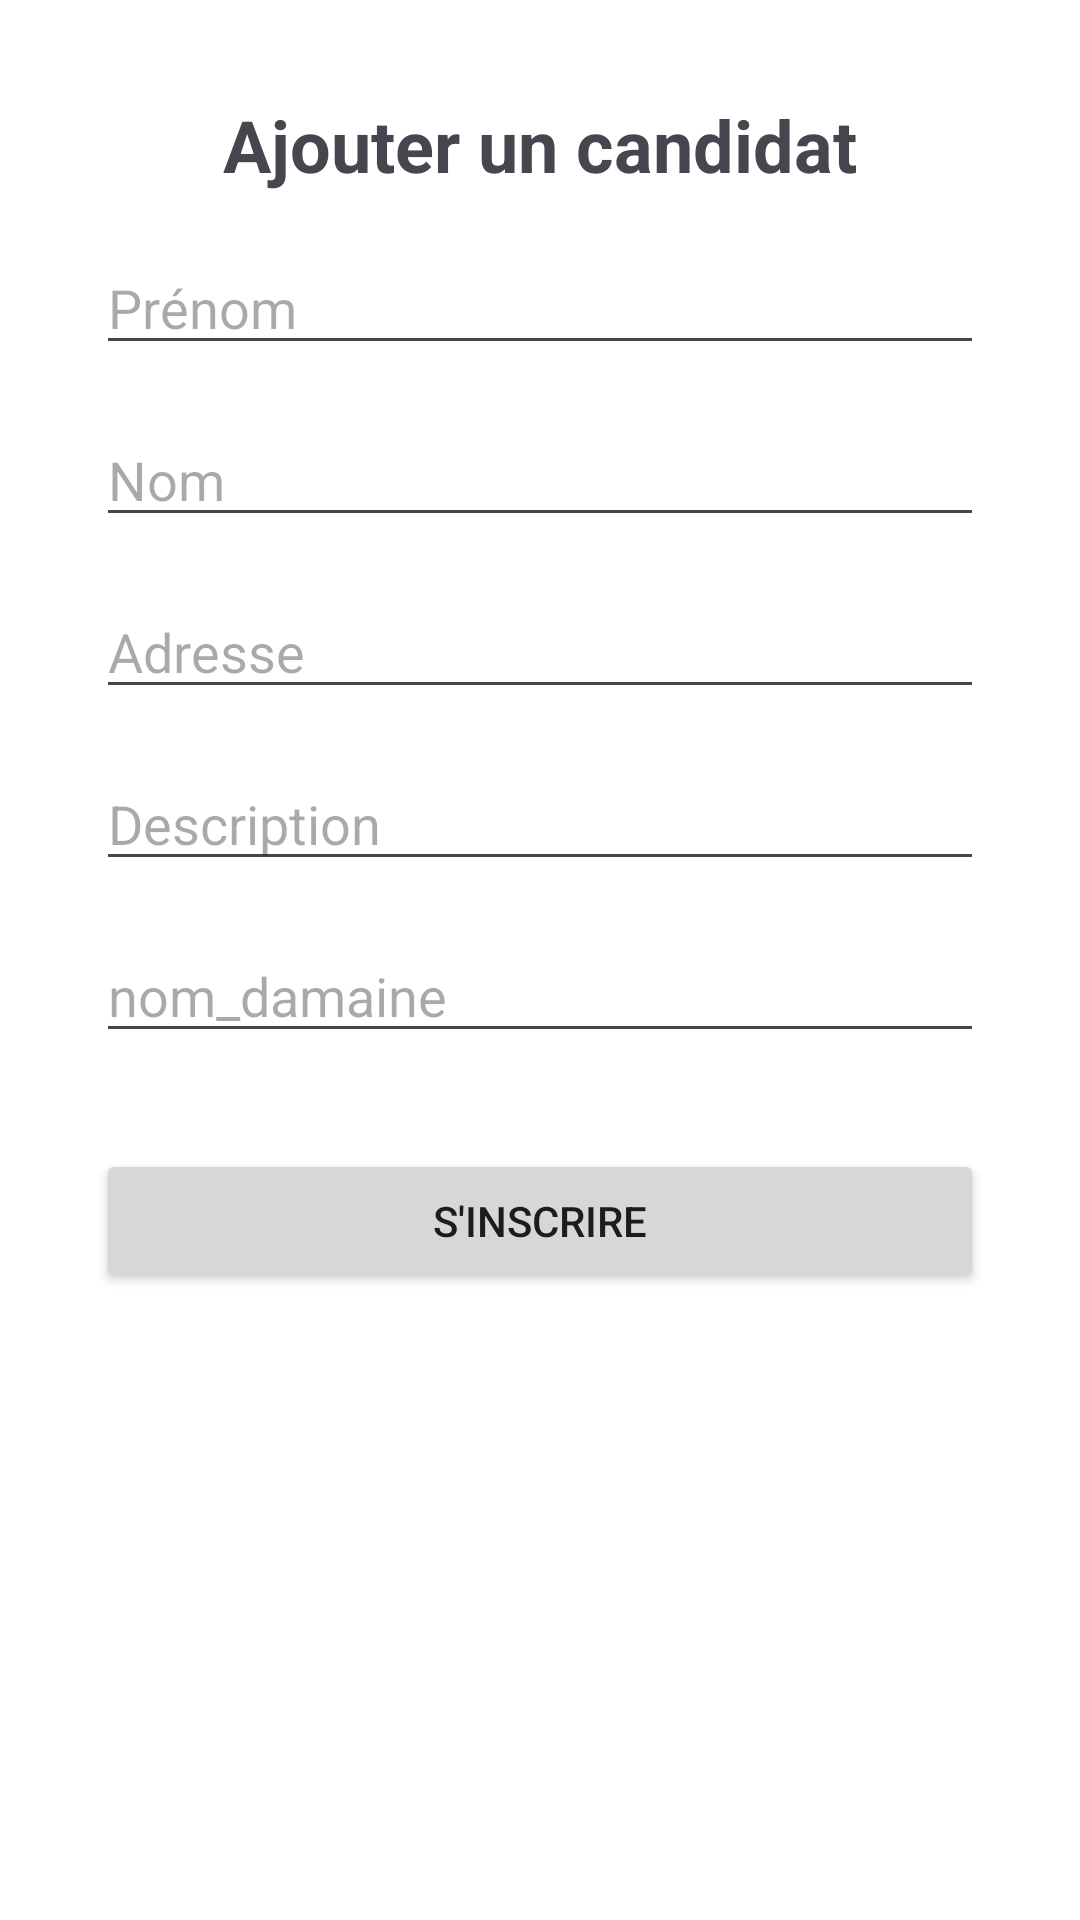

Layout XML and referenced resources for this Android screen:
<!-- AndroidManifest.xml: application theme Theme.Vote_app -->
<!-- res/layout/activity_addcondidats.xml -->
<?xml version="1.0" encoding="utf-8"?>
<androidx.constraintlayout.widget.ConstraintLayout xmlns:android="http://schemas.android.com/apk/res/android"
    xmlns:app="http://schemas.android.com/apk/res-auto"
    xmlns:tools="http://schemas.android.com/tools"
    android:layout_width="match_parent"
    android:layout_height="match_parent"
    android:background="@color/white">

    
    <TextView
        android:id="@+id/textViewTitle"
        android:layout_width="wrap_content"
        android:layout_height="wrap_content"
        android:text="Ajouter un candidat"
        android:textSize="24sp"
        android:textStyle="bold"
        app:layout_constraintTop_toTopOf="parent"
        app:layout_constraintStart_toStartOf="parent"
        app:layout_constraintEnd_toEndOf="parent"
        android:layout_marginTop="32dp" />

    
    <EditText
        android:id="@+id/editTextFirstName"
        android:layout_width="0dp"
        android:layout_height="wrap_content"
        android:hint="Prénom"
        app:layout_constraintStart_toStartOf="parent"
        app:layout_constraintEnd_toEndOf="parent"
        app:layout_constraintTop_toBottomOf="@+id/textViewTitle"
        android:layout_marginStart="32dp"
        android:layout_marginEnd="32dp"
        android:layout_marginTop="16dp" />

    
    <EditText
        android:id="@+id/editTextLastName"
        android:layout_width="0dp"
        android:layout_height="wrap_content"
        android:hint="Nom"
        app:layout_constraintStart_toStartOf="parent"
        app:layout_constraintEnd_toEndOf="parent"
        app:layout_constraintTop_toBottomOf="@+id/editTextFirstName"
        android:layout_marginStart="32dp"
        android:layout_marginEnd="32dp"
        android:layout_marginTop="16dp" />

    
    <EditText
        android:id="@+id/editTextAddress"
        android:layout_width="0dp"
        android:layout_height="wrap_content"
        android:hint="Adresse"
        app:layout_constraintStart_toStartOf="parent"
        app:layout_constraintEnd_toEndOf="parent"
        app:layout_constraintTop_toBottomOf="@+id/editTextLastName"
        android:layout_marginStart="32dp"
        android:layout_marginEnd="32dp"
        android:layout_marginTop="16dp" />

    
    <EditText
        android:id="@+id/description"
        android:layout_width="0dp"
        android:layout_height="wrap_content"
        android:hint="Description"
        app:layout_constraintStart_toStartOf="parent"
        app:layout_constraintEnd_toEndOf="parent"
        app:layout_constraintTop_toBottomOf="@+id/editTextAddress"
        android:layout_marginStart="32dp"
        android:layout_marginEnd="32dp"
        android:layout_marginTop="16dp" />
    <EditText
        android:id="@+id/nom_damaine"
        android:layout_width="0dp"
        android:layout_height="wrap_content"
        android:hint="nom_damaine"
        app:layout_constraintStart_toStartOf="parent"
        app:layout_constraintEnd_toEndOf="parent"
        app:layout_constraintTop_toBottomOf="@+id/description"
        android:layout_marginStart="32dp"
        android:layout_marginEnd="32dp"
        android:layout_marginTop="16dp" />

    
    <Button
        android:id="@+id/buttonRegister"
        android:layout_width="0dp"
        android:layout_height="wrap_content"
        android:text="S'inscrire"
        app:layout_constraintStart_toStartOf="parent"
        app:layout_constraintEnd_toEndOf="parent"
        app:layout_constraintTop_toBottomOf="@+id/nom_damaine"
        android:layout_marginStart="32dp"
        android:layout_marginEnd="32dp"
        android:layout_marginTop="32dp" />

</androidx.constraintlayout.widget.ConstraintLayout>
<!-- resources referenced by this layout -->
<resources>
  <style name="Theme.Vote_app" parent="Base.Theme.Vote_app" />
  <style name="Base.Theme.Vote_app" parent="Theme.Material3.DayNight.NoActionBar">
          
          
      </style>
  <!-- not gathered from this repository: default colours our renderer supplied (Android Studio template values) -->
  <color name="white">#FFFFFFFF</color>
</resources>
